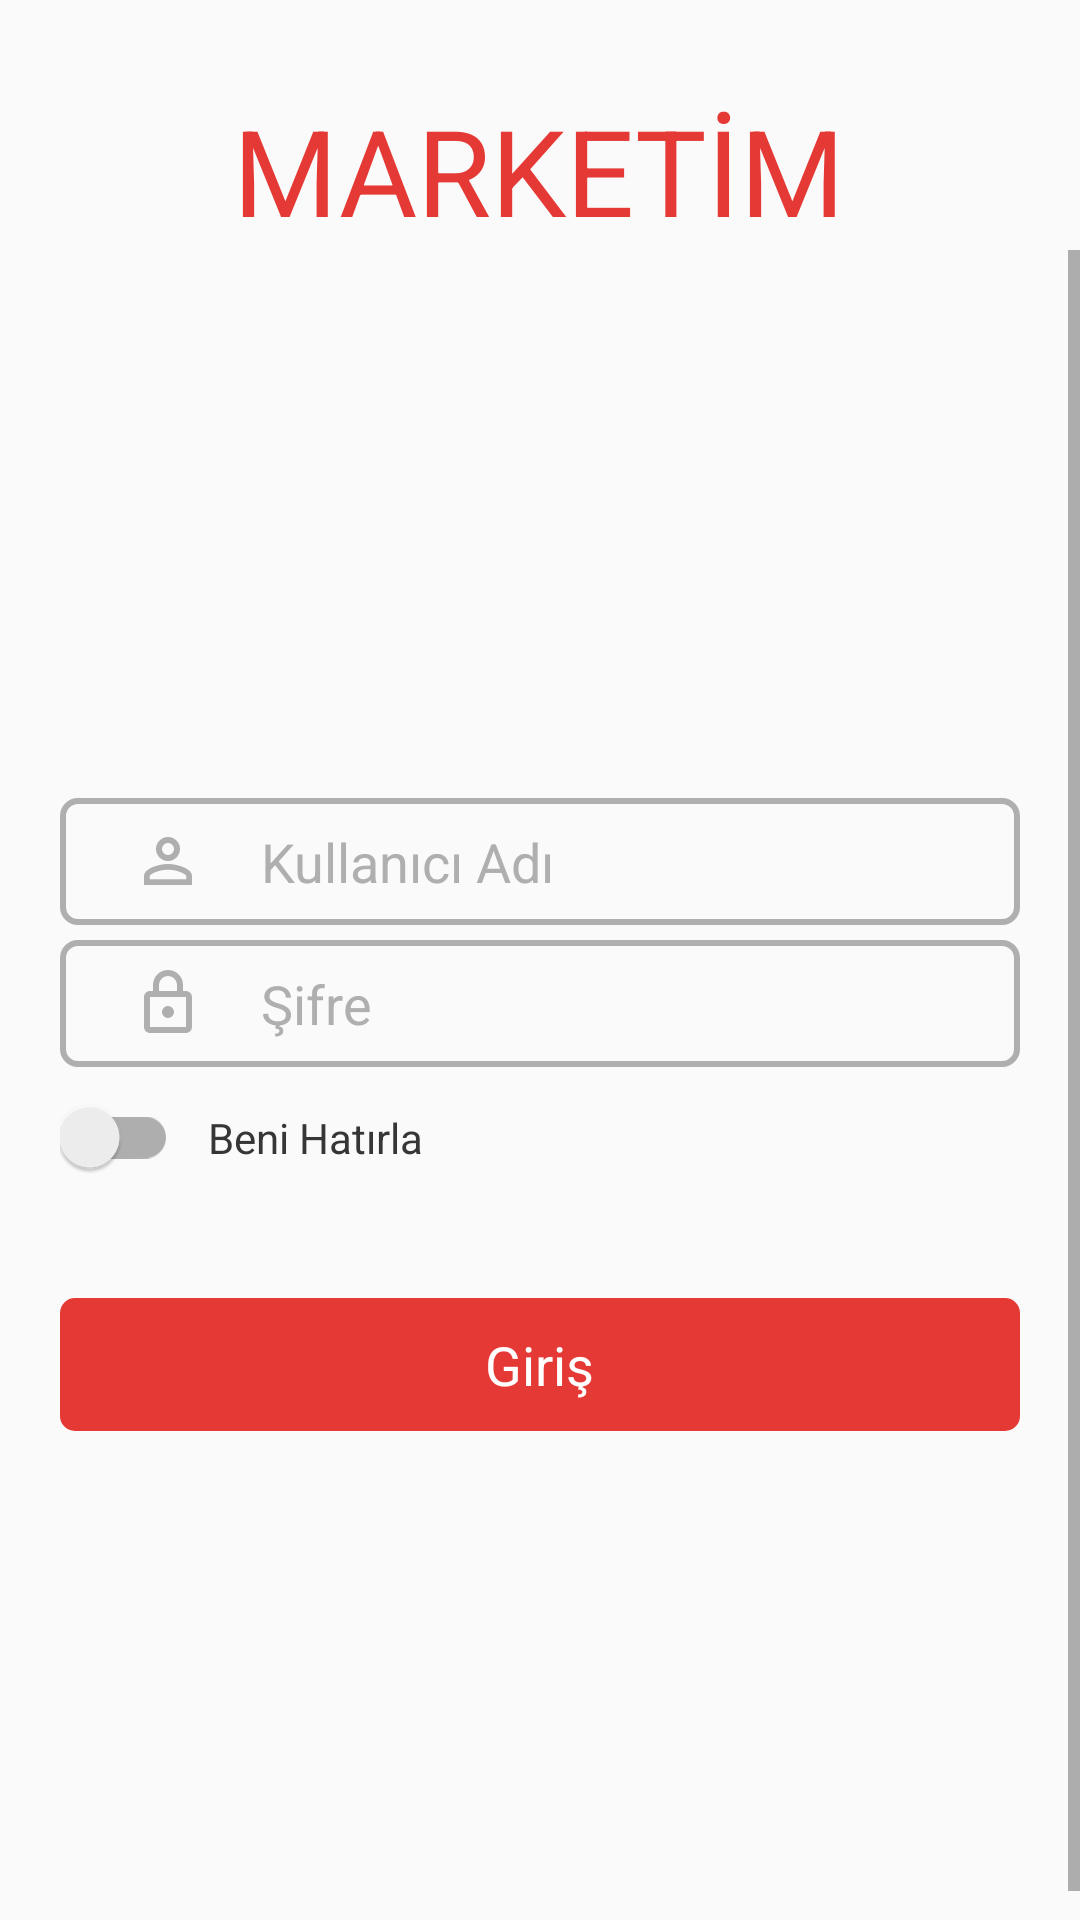

Reconstruct the res/layout file that produces this screen, plus the resources it refers to.
<!-- AndroidManifest.xml: application theme AppTheme -->
<!-- res/layout/activity_login.xml -->
<?xml version="1.0" encoding="utf-8"?>
<LinearLayout xmlns:android="http://schemas.android.com/apk/res/android"
    xmlns:app="http://schemas.android.com/apk/res-auto"
    xmlns:tools="http://schemas.android.com/tools"
    android:layout_width="match_parent"
    android:layout_height="match_parent"
    android:gravity="center_horizontal"
    android:orientation="vertical">

    <TextView
        android:layout_width="wrap_content"
        android:layout_height="wrap_content"
        android:layout_marginTop="30dp"
        android:text="@string/app_name_capitalized"
        android:textColor="@color/errorTextColor"
        android:textSize="40sp" />

    <ScrollView
        android:layout_width="match_parent"
        android:layout_height="match_parent"
        android:fillViewport="true">

        <LinearLayout
            android:layout_width="match_parent"
            android:layout_height="match_parent"
            android:layout_marginTop="10dp"
            android:clipToPadding="false"
            android:gravity="center_vertical"
            android:orientation="vertical"
            android:padding="20dp">

            <LinearLayout
                android:layout_width="match_parent"
                android:layout_height="wrap_content"
                android:background="@drawable/edit_text_background"
                android:gravity="center_vertical"
                android:orientation="horizontal">

                <androidx.appcompat.widget.AppCompatImageView
                    android:layout_width="24dp"
                    android:layout_height="24dp"
                    android:layout_marginLeft="24dp"
                    app:srcCompat="@drawable/ic_account_outline" />

                <androidx.appcompat.widget.AppCompatEditText
                    android:id="@+id/userNameEditText"
                    android:layout_width="match_parent"
                    android:layout_height="wrap_content"
                    android:layout_marginLeft="10dp"
                    android:background="@null"
                    android:hint="@string/user_name_hint"
                    android:imeOptions="actionNext"
                    android:inputType="text"
                    android:maxLines="1"
                    android:padding="9dp"
                    android:textColor="#232323"
                    android:textColorHint="#afafaf" />

            </LinearLayout>

            <LinearLayout
                android:layout_width="match_parent"
                android:layout_height="wrap_content"
                android:layout_marginTop="5dp"
                android:background="@drawable/edit_text_background"
                android:gravity="center_vertical"
                android:orientation="horizontal">

                <androidx.appcompat.widget.AppCompatImageView
                    android:layout_width="24dp"
                    android:layout_height="24dp"
                    android:layout_marginLeft="24dp"
                    app:srcCompat="@drawable/ic_lock_outline" />

                <androidx.appcompat.widget.AppCompatEditText
                    android:id="@+id/passwordEditText"
                    android:layout_width="match_parent"
                    android:layout_height="wrap_content"
                    android:layout_marginLeft="10dp"
                    android:background="@null"
                    android:hint="@string/password_hint"
                    android:imeOptions="actionDone"
                    android:inputType="text|textPassword|textNoSuggestions"
                    android:maxLines="1"
                    android:padding="9dp"
                    android:textColor="#232323"
                    android:textColorHint="#afafaf" />

            </LinearLayout>

            <LinearLayout
                android:id="@+id/rememberMeLayout"
                android:layout_width="match_parent"
                android:layout_height="wrap_content"
                android:layout_marginTop="10dp"
                android:background="?selectableItemBackground"
                android:clickable="true"
                android:focusable="true"
                android:gravity="center_vertical"
                android:importantForAccessibility="yes"
                android:orientation="horizontal">

                <androidx.appcompat.widget.SwitchCompat
                    android:id="@+id/rememberMeSwitch"
                    android:layout_width="wrap_content"
                    android:layout_height="wrap_content"
                    android:clickable="false"
                    android:focusable="false" />

                <TextView
                    android:layout_width="wrap_content"
                    android:layout_height="wrap_content"
                    android:layout_marginLeft="10dp"
                    android:text="@string/remember_me"
                    android:textColor="#363636"
                    android:textSize="14sp" />

            </LinearLayout>

            <FrameLayout
                android:id="@+id/loginButton"
                android:layout_width="match_parent"
                android:layout_height="wrap_content"
                android:layout_marginTop="40dp"
                android:background="@drawable/red_solid_button"
                android:minHeight="35dp">

                <TextView
                    android:layout_width="wrap_content"
                    android:layout_height="wrap_content"
                    android:layout_gravity="center"
                    android:layout_marginLeft="10dp"
                    android:layout_marginRight="10dp"
                    android:ellipsize="end"
                    android:maxLines="1"
                    android:padding="10dp"
                    android:text="@string/login"
                    android:textColor="@android:color/white"
                    android:textSize="18sp" />

            </FrameLayout>

        </LinearLayout>

    </ScrollView>

</LinearLayout>
<!-- resources referenced by this layout -->
<resources>
  <color name="errorTextColor">#E53935</color>
  <!-- drawable edit_text_background (drawable) -->
  <?xml version="1.0" encoding="utf-8"?>
  <shape xmlns:android="http://schemas.android.com/apk/res/android">
      <stroke android:color="#afafaf" android:width="2dp" />
      <corners android:radius="5dp" />
  </shape>
  <!-- drawable ic_account_outline (drawable) -->
  <vector xmlns:android="http://schemas.android.com/apk/res/android"
      android:height="24dp"
      android:width="24dp"
      android:viewportWidth="24"
      android:viewportHeight="24">
      <path android:fillColor="#afafaf" android:pathData="M12,4A4,4 0 0,1 16,8A4,4 0 0,1 12,12A4,4 0 0,1 8,8A4,4 0 0,1 12,4M12,6A2,2 0 0,0 10,8A2,2 0 0,0 12,10A2,2 0 0,0 14,8A2,2 0 0,0 12,6M12,13C14.67,13 20,14.33 20,17V20H4V17C4,14.33 9.33,13 12,13M12,14.9C9.03,14.9 5.9,16.36 5.9,17V18.1H18.1V17C18.1,16.36 14.97,14.9 12,14.9Z" />
  </vector>
  <!-- drawable ic_lock_outline (drawable) -->
  <vector xmlns:android="http://schemas.android.com/apk/res/android"
      android:height="24dp"
      android:width="24dp"
      android:viewportWidth="24"
      android:viewportHeight="24">
      <path android:fillColor="#afafaf" android:pathData="M12,17C10.89,17 10,16.1 10,15C10,13.89 10.89,13 12,13A2,2 0 0,1 14,15A2,2 0 0,1 12,17M18,20V10H6V20H18M18,8A2,2 0 0,1 20,10V20A2,2 0 0,1 18,22H6C4.89,22 4,21.1 4,20V10C4,8.89 4.89,8 6,8H7V6A5,5 0 0,1 12,1A5,5 0 0,1 17,6V8H18M12,3A3,3 0 0,0 9,6V8H15V6A3,3 0 0,0 12,3Z" />
  </vector>
  <!-- drawable red_solid_button (drawable) -->
  <?xml version="1.0" encoding="utf-8"?>
  <selector xmlns:android="http://schemas.android.com/apk/res/android">
      <item android:state_pressed="true">
          <shape>
              <corners android:radius="5dp" />
              <solid android:color="@color/errorTextColor65" />
          </shape>
      </item>
      <item>
          <shape>
              <corners android:radius="5dp" />
              <solid android:color="@color/errorTextColor" />
          </shape>
      </item>
  </selector>
  <string name="app_name_capitalized">MARKETİM</string>
  <string name="login">Giriş</string>
  <string name="password_hint">Şifre</string>
  <string name="remember_me">Beni Hatırla</string>
  <string name="user_name_hint">Kullanıcı Adı</string>
  <style name="AppTheme" parent="Theme.AppCompat.Light.NoActionBar">
  
          
          <item name="colorPrimary">@color/colorPrimary</item>
          <item name="colorPrimaryDark">@color/colorPrimaryDark</item>
          <item name="colorAccent">@color/colorAccent</item>
      </style>
  <color name="errorTextColor65">#AAE53935</color>
  <color name="colorPrimary">#E53935</color>
  <color name="colorPrimaryDark">#E53935</color>
  <color name="colorAccent">#E53935</color>
</resources>
